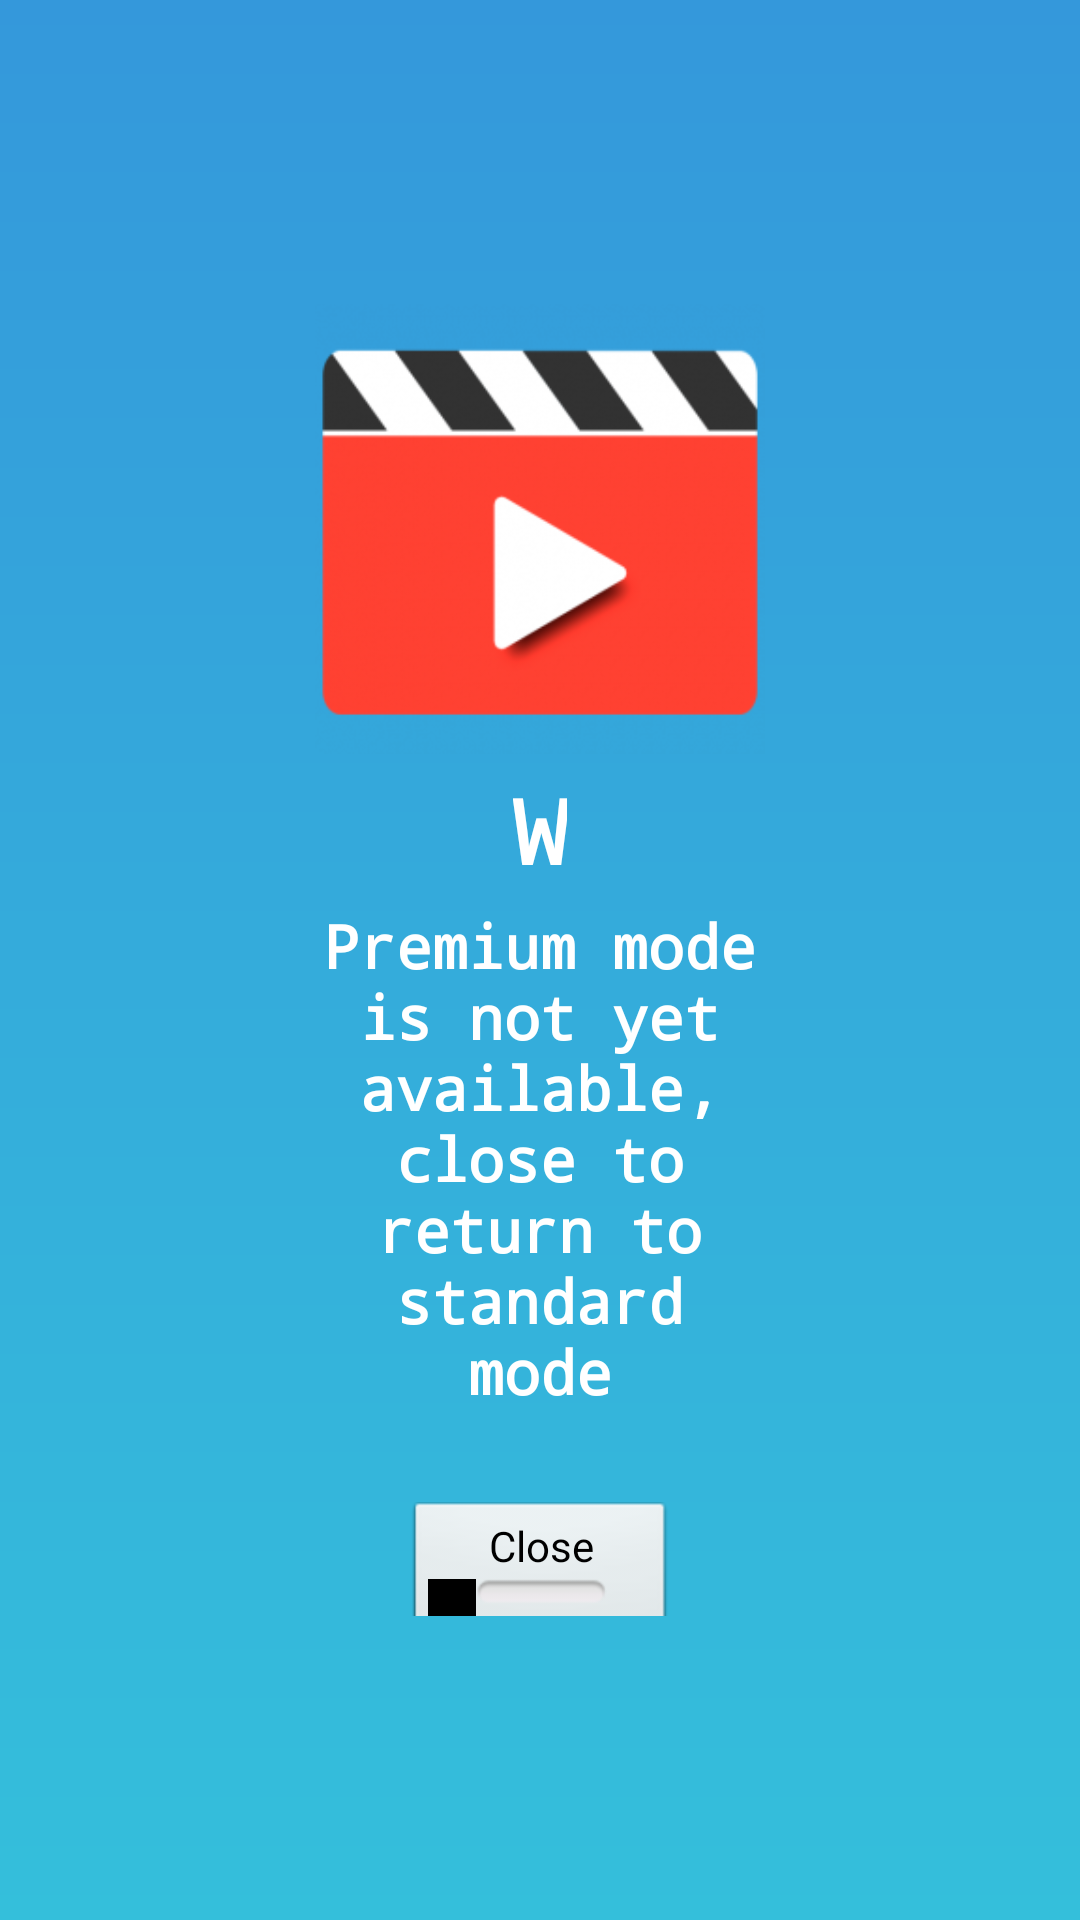

Android layout source for this screen:
<!-- AndroidManifest.xml: fallback theme Theme.MaterialComponents.DayNight.NoActionBar -->
<!-- res/layout/activity_popcuy2.xml -->
<LinearLayout xmlns:android="http://schemas.android.com/apk/res/android"
    xmlns:ads="http://schemas.android.com/apk/res-auto"
    xmlns:tools="http://schemas.android.com/tools"
    android:layout_width="match_parent"
    android:layout_height="match_parent"
    android:gravity="center"
    android:background="@drawable/popbg"
    android:orientation="vertical"
    android:weightSum="2"
    tools:context=".popcuy2">

    
    
    
    

    <RelativeLayout
        android:id="@+id/linearRoot"
        android:layout_width="match_parent"
        android:layout_height="match_parent"
        android:orientation="vertical"
        android:visibility="visible">

        <LinearLayout
            android:id="@+id/linear_logo"
            android:layout_width="wrap_content"
            android:layout_height="wrap_content"
            android:layout_centerInParent="true"
            android:orientation="vertical"
            android:visibility="visible">

            <ImageView
                android:id="@+id/ivLogo"
                android:layout_width="150dp"
                android:layout_height="150dp"
                android:layout_gravity="center"
                android:src="@drawable/play" />

            <TextView
                android:layout_width="wrap_content"
                android:layout_height="wrap_content"
                android:layout_gravity="center"
                android:layout_marginTop="5dp"
                android:fontFamily="monospace"
                android:text="W"
                android:textAlignment="center"
                android:textColor="#FFFFFF"
                android:textSize="30sp"
                android:textStyle="bold"
                android:typeface="sans" />

            <TextView
                android:id="@+id/textView4"
                android:layout_width="match_parent"
                android:layout_height="wrap_content"
                android:layout_gravity="center"
                android:layout_marginTop="5dp"
                android:fontFamily="monospace"
                android:text="Premium mode is not yet available, close to return to standard mode"
                android:textAlignment="center"
                android:textColor="#FFFFFF"
                android:textSize="20sp"
                android:textStyle="bold"
                android:typeface="sans" />

            <LinearLayout
                android:layout_width="match_parent"
                android:layout_height="match_parent"
                android:gravity="center"

                android:orientation="horizontal">


                <Button
                    android:id="@+id/button5"
                    style="@android:style/Widget.Button.Toggle"
                    android:layout_width="wrap_content"
                    android:layout_height="wrap_content"
                    android:layout_gravity="center"
                    android:layout_marginTop="20dp"
                    android:text="Close"


                    android:textAlignment="center" />


                <Button
                    android:id="@+id/button4"
                    style="@android:style/Widget.Button.Toggle"
                    android:layout_width="wrap_content"
                    android:layout_height="wrap_content"
                    android:layout_gravity="center"
                    android:layout_marginLeft="20dp"
                    android:layout_marginTop="20dp"
                    android:text="Hilangkan Iklan"


                    android:textAlignment="center"
                    android:visibility="gone" />


            </LinearLayout>




        </LinearLayout>


        <LinearLayout
            android:layout_width="match_parent"
            android:layout_height="wrap_content"
            android:orientation="vertical"
            android:layout_alignParentBottom="true">

            <Button
                android:id="@+id/btStart"
                android:layout_width="match_parent"
                android:layout_height="wrap_content"
                android:layout_gravity="bottom"
                android:layout_margin="10dp"
                android:gravity="center"
                android:padding="10dp"
                android:text="@string/loading"
                android:textAppearance="?android:textAppearanceLargeInverse"
                android:textColor="@android:color/white"
                android:textStyle="bold"
                android:visibility="gone"/>


        </LinearLayout>

    </RelativeLayout>
</LinearLayout>
<!-- resources referenced by this layout -->
<resources>
  <!-- drawable play: png bitmap (drawable, 20103 bytes) -->
  <!-- drawable popbg (drawable) -->
  <?xml version="1.0" encoding="utf-8"?>
  <shape xmlns:android="http://schemas.android.com/apk/res/android">
      <gradient
          android:startColor="#3498db"
          android:endColor="#34bfdb"
          android:angle="270"/>
  
  
  </shape>
  <string name="loading">Loading…</string>
</resources>
